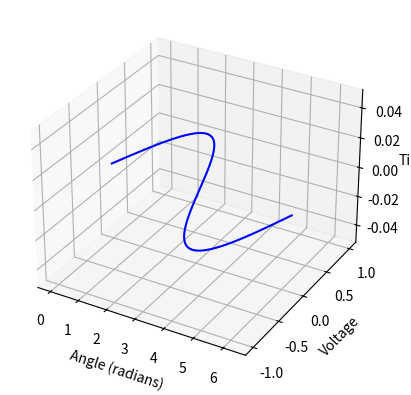

Write Python code to recreate this figure.
import numpy as np
import pandas as pd
import sympy as sp
import matplotlib.pyplot as plt
from mpl_toolkits.mplot3d import Axes3D

# Calculate the time for one complete cycle of 400-Hz AC power
frequency = 400  # in Hertz
time_period = 1 / frequency  # in seconds

# Display the result
print("Time for one complete cycle:", time_period, "seconds")

# Create a symbolic variable for the angle in radians
angle = sp.symbols('angle', real=True)

# Create a function for the AC voltage over time
voltage_function = sp.sin(angle)

# Create a numpy function from the symbolic function
voltage_np = sp.lambdify(angle, voltage_function, 'numpy')

# Generate time values
angles = np.linspace(0, 2*np.pi, 100)
voltages = voltage_np(angles)

# Create a DataFrame using pandas
data = pd.DataFrame({'Angle': angles, 'Voltage': voltages})

# Create a 3D plot using matplotlib
fig = plt.figure()
ax = fig.add_subplot(111, projection='3d')
ax.plot(data['Angle'], data['Voltage'], np.zeros_like(data['Angle']), 'b')
ax.set_xlabel('Angle (radians)')
ax.set_ylabel('Voltage')
ax.set_zlabel('Time')

plt.show()
